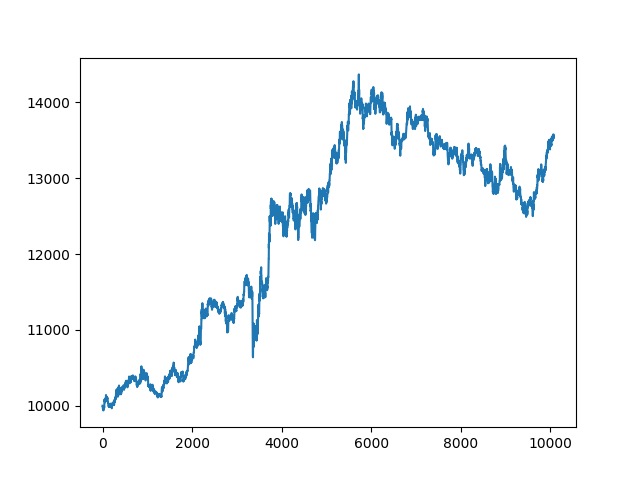

Values plotted in this chart, from the file beside it:
, date, asset, pct_change
0, 2021-10-25 00:13:00+00:00, 10000, 
1, 2021-10-25 00:14:00+00:00, 10000, 0.0
2, 2021-10-25 00:15:00+00:00, 10000, 0.0
3, 2021-10-25 00:16:00+00:00, 9977, -0.002274
4, 2021-10-25 00:17:00+00:00, 9977, 0.0
5, 2021-10-25 00:18:00+00:00, 9977, 0.0
6, 2021-10-25 00:19:00+00:00, 9977, 0.0
7, 2021-10-25 00:20:00+00:00, 9973, -0.0003814
8, 2021-10-25 00:21:00+00:00, 9962, -0.001145
9, 2021-10-25 00:22:00+00:00, 9954, -0.0008276
10, 2021-10-25 00:23:00+00:00, 9953, -0.0001274
11, 2021-10-25 00:24:00+00:00, 9963, 0.00102
12, 2021-10-25 00:25:00+00:00, 9963, 0.0
13, 2021-10-25 00:26:00+00:00, 9963, 0.0
14, 2021-10-25 00:27:00+00:00, 9963, 0.0
15, 2021-10-25 00:28:00+00:00, 9942, -0.002096
16, 2021-10-25 00:29:00+00:00, 9942, 0.0
17, 2021-10-25 00:30:00+00:00, 9945, 0.0003177
18, 2021-10-25 00:31:00+00:00, 9941, -0.0003811
19, 2021-10-25 00:32:00+00:00, 9937, -0.0003813
20, 2021-10-25 00:33:00+00:00, 9987, 0.005022
21, 2021-10-25 00:34:00+00:00, 9987, 0.0
22, 2021-10-25 00:35:00+00:00, 9987, 0.0
23, 2021-10-25 00:36:00+00:00, 9987, 0.0
24, 2021-10-25 00:37:00+00:00, 9987, 0.0
25, 2021-10-25 00:38:00+00:00, 9987, 0.0
26, 2021-10-25 00:39:00+00:00, 9987, 0.0
27, 2021-10-25 00:40:00+00:00, 9987, 0.0
28, 2021-10-25 00:41:00+00:00, 9987, 0.0
29, 2021-10-25 00:42:00+00:00, 9987, 0.0
30, 2021-10-25 00:43:00+00:00, 9987, 0.0
31, 2021-10-25 00:44:00+00:00, 9987, 0.0
32, 2021-10-25 00:45:00+00:00, 9987, 0.0
33, 2021-10-25 00:46:00+00:00, 9987, 0.0
34, 2021-10-25 00:47:00+00:00, 9987, 0.0
35, 2021-10-25 00:48:00+00:00, 9987, 0.0
36, 2021-10-25 00:49:00+00:00, 9978, -0.0008805
37, 2021-10-25 00:50:00+00:00, 9973, -0.0005036
38, 2021-10-25 00:51:00+00:00, 9973, 0.0
39, 2021-10-25 00:52:00+00:00, 10005, 0.003149
40, 2021-10-25 00:53:00+00:00, 9990, -0.001444
41, 2021-10-25 00:54:00+00:00, 10062, 0.007167
42, 2021-10-25 00:55:00+00:00, 10074, 0.001186
43, 2021-10-25 00:56:00+00:00, 10074, 0.0
44, 2021-10-25 00:57:00+00:00, 10074, 0.0
45, 2021-10-25 00:58:00+00:00, 10074, 0.0
46, 2021-10-25 00:59:00+00:00, 10083, 0.0008734
47, 2021-10-25 01:00:00+00:00, 10057, -0.002556
48, 2021-10-25 01:01:00+00:00, 10059, 0.0001875
49, 2021-10-25 01:02:00+00:00, 10058, -0.000125
50, 2021-10-25 01:03:00+00:00, 10065, 0.0007499
51, 2021-10-25 01:04:00+00:00, 10056, -0.0008742
52, 2021-10-25 01:05:00+00:00, 10043, -0.001312
53, 2021-10-25 01:06:00+00:00, 10043, 0.0
54, 2021-10-25 01:07:00+00:00, 10043, 0.0
55, 2021-10-25 01:08:00+00:00, 10043, 0.0
56, 2021-10-25 01:09:00+00:00, 10063, 0.001946
57, 2021-10-25 01:10:00+00:00, 10074, 0.001128
58, 2021-10-25 01:11:00+00:00, 10074, 0.0
59, 2021-10-25 01:12:00+00:00, 10074, 0.0
... 10,007 more rows
